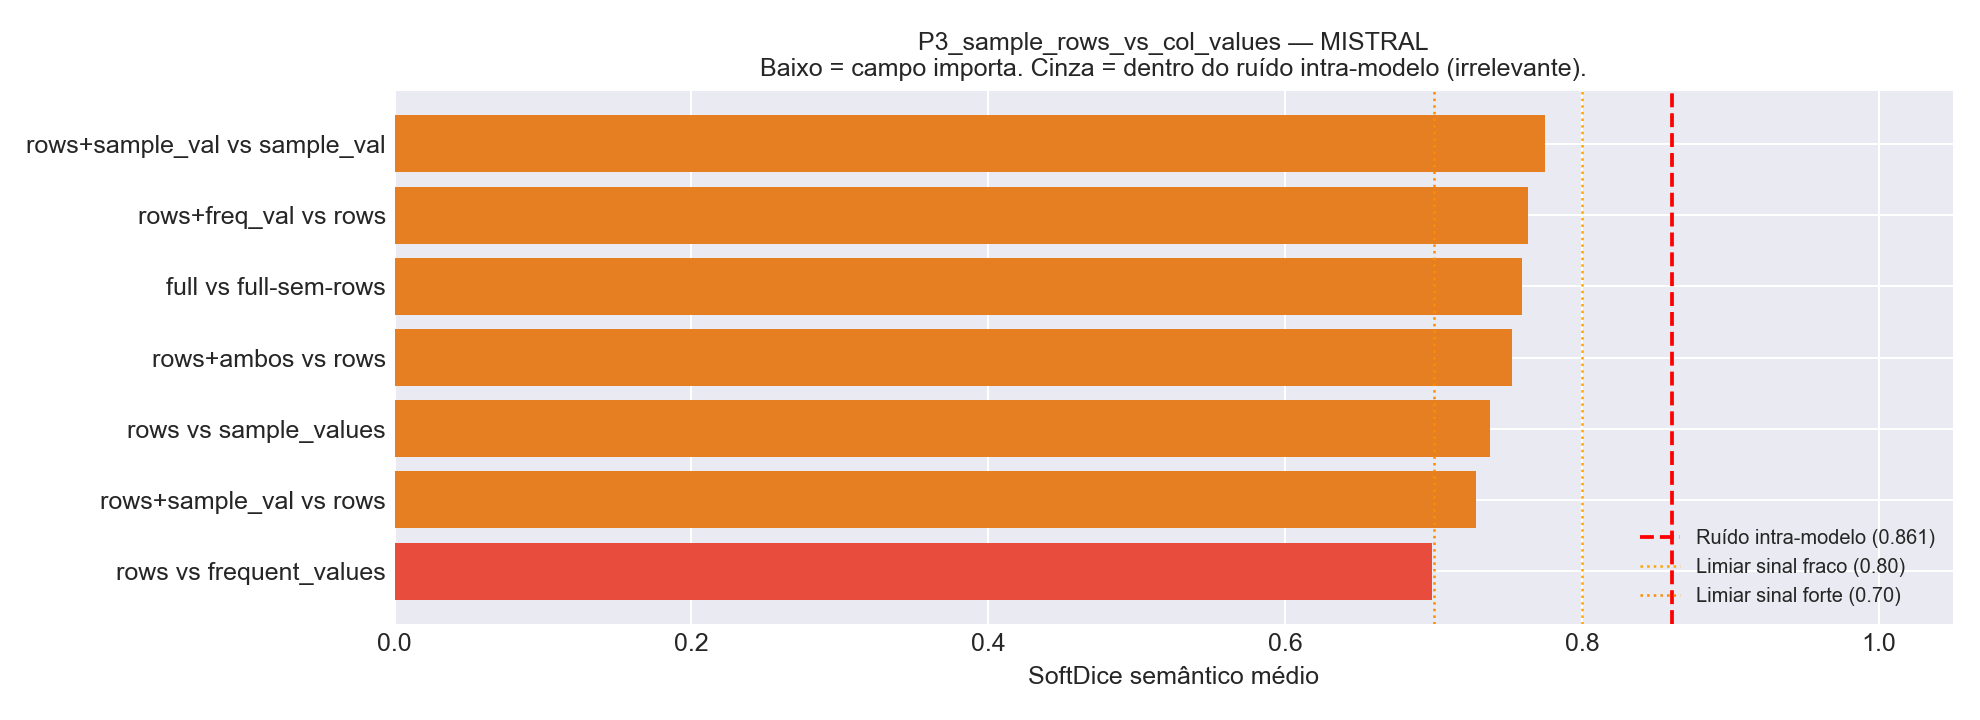

The data file committed next to this chart (first rows):
Comparacao, Variante_A, Variante_B, N_Tabelas, HardDice_mean, SoftDice_mean, SoftDice_std, TokensIn_A, TokensIn_B, Delta_TokensIn
rows+sample_val vs sample_val, v15_sample_rows_vs_sample_values, v05_plus_sample_values, 24, 0.4028, 0.7753, 0.161, 76755, 62953, 13802
rows+freq_val vs rows, v16_sample_rows_vs_frequent_values, v07_plus_sample_rows, 24, 0.2778, 0.7635, 0.1987, 58176, 37997, 20179
full vs full-sem-rows, v01_full, v25_full_no_sample_rows, 24, 0.4167, 0.7595, 0.2194, 119606, 105589, 14017
rows+ambos vs rows, v17_sample_rows_plus_both_values, v07_plus_sample_rows, 24, 0.25, 0.7526, 0.1929, 95725, 37997, 57728
rows vs sample_values, v07_plus_sample_rows, v05_plus_sample_values, 24, 0.25, 0.7383, 0.1824, 37997, 62953, -24956
rows+sample_val vs rows, v15_sample_rows_vs_sample_values, v07_plus_sample_rows, 24, 0.3333, 0.7289, 0.1868, 76755, 37997, 38758
rows vs frequent_values, v07_plus_sample_rows, v06_plus_frequent_values, 24, 0.25, 0.6987, 0.227, 37997, 44374, -6377
